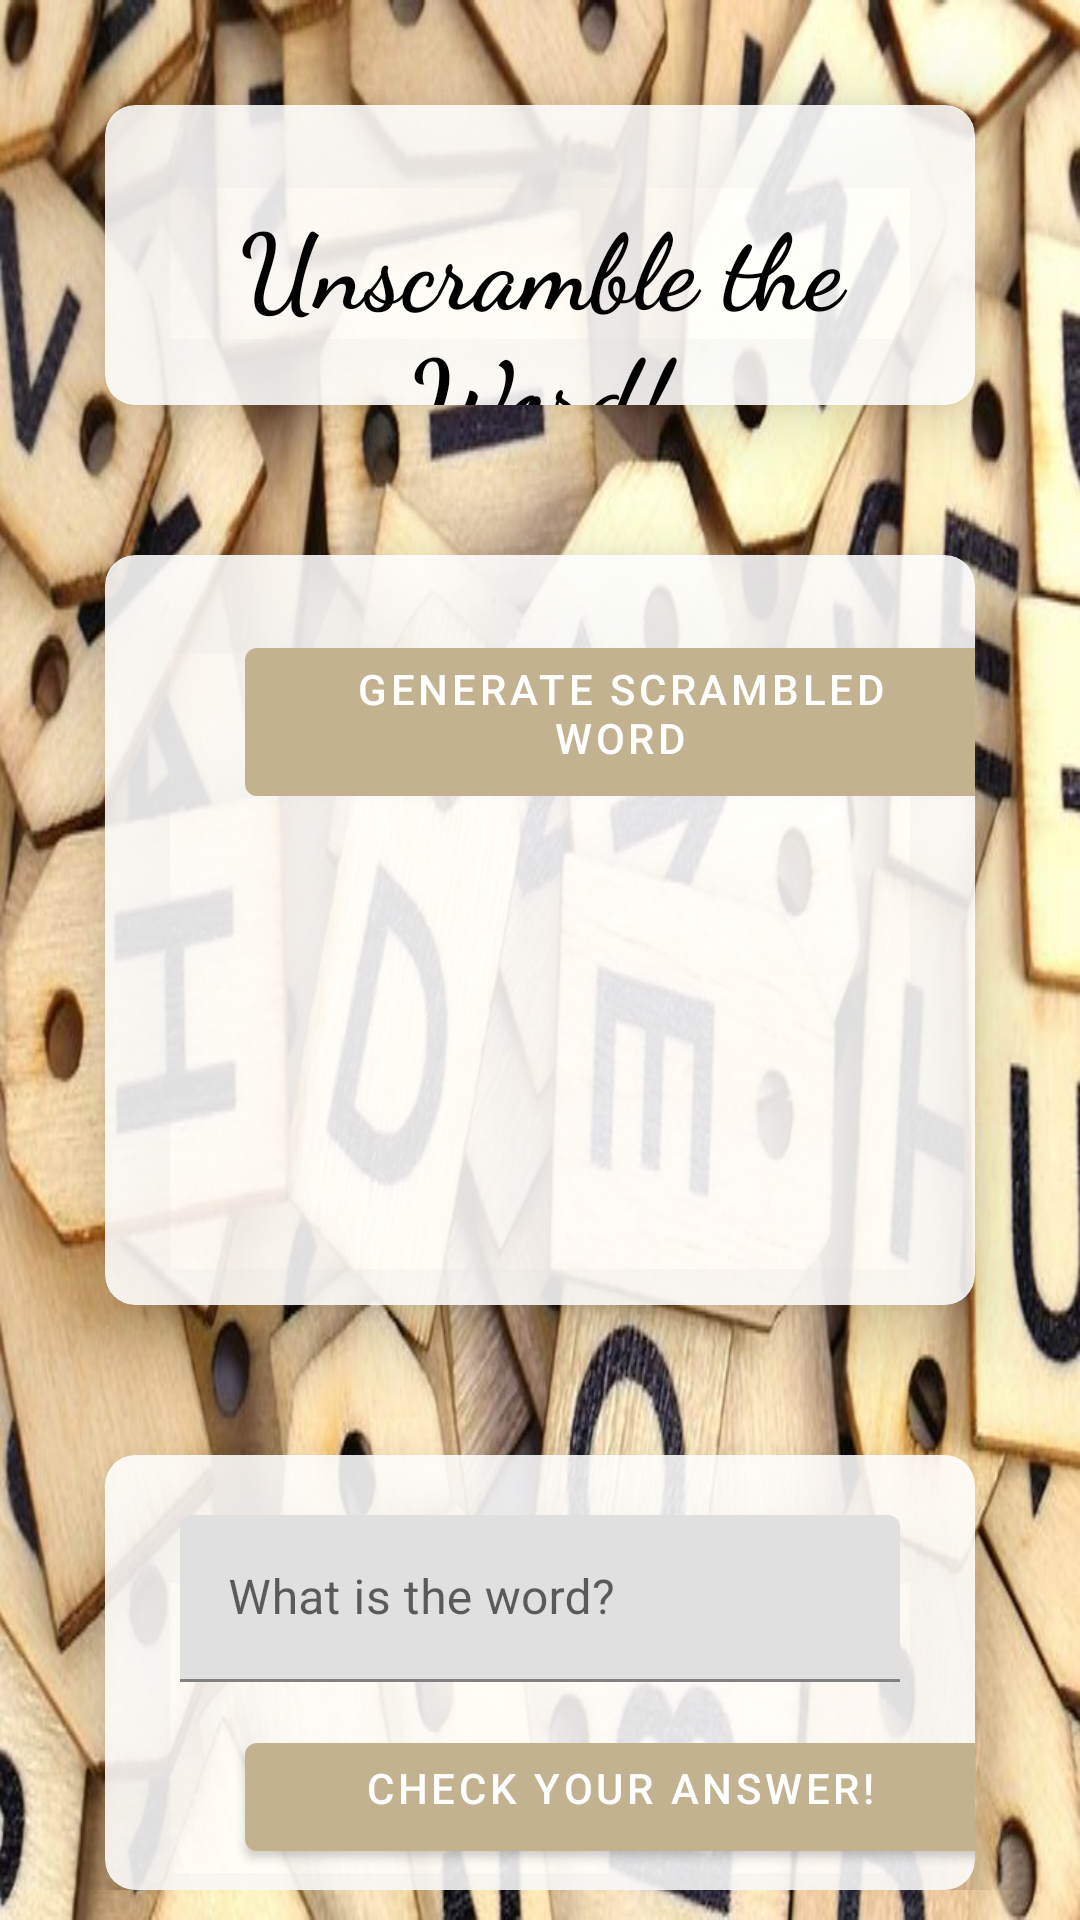

Here is an Android app screen rendered from its layout file. Give the layout XML and the strings, colors and styles it references.
<!-- AndroidManifest.xml: application theme Theme.UnscrambleTheWords -->
<!-- res/layout/activity_play.xml -->
<?xml version="1.0" encoding="utf-8"?>
<RelativeLayout xmlns:android="http://schemas.android.com/apk/res/android"
    xmlns:app="http://schemas.android.com/apk/res-auto"
    xmlns:tools="http://schemas.android.com/tools"
    android:layout_width="match_parent"
    android:layout_height="match_parent"
    android:background="@drawable/bg"
    android:padding="10dp"
    tools:context=".PlayActivity">

    <androidx.cardview.widget.CardView
        android:id="@+id/cardView"
        android:layout_width="match_parent"
        android:layout_height="100dp"
        android:layout_marginStart="25dp"
        android:layout_marginEnd="25dp"
        android:layout_marginTop="25dp"
        app:cardCornerRadius="10dp"
        app:cardBackgroundColor="@color/material_on_primary_emphasis_high_type"
        app:cardElevation="15dp"
        >

        <TextView
            android:id="@+id/maintext"
            android:layout_width="match_parent"
            android:layout_height="wrap_content"
            android:layout_centerHorizontal="true"
            android:layout_marginTop="29dp"
            android:fontFamily="cursive"
            android:gravity="center_vertical|center_horizontal"
            android:textColor="#000000"
            android:textSize="35sp"
            android:textStyle="bold"
            android:text="@string/unscramble_the_word"/>

    </androidx.cardview.widget.CardView>

    <androidx.cardview.widget.CardView
        android:id="@+id/cardView2"
        android:layout_below="@+id/cardView"
        android:layout_width="match_parent"
        android:layout_height="250dp"
        android:layout_marginStart="25dp"
        android:layout_marginEnd="25dp"
        android:layout_marginTop="50dp"
        app:cardCornerRadius="10dp"
        app:cardBackgroundColor="@color/material_on_primary_emphasis_high_type"
        app:cardElevation="15dp"
        >

        <com.google.android.material.button.MaterialButton
            android:id="@+id/btnGenWord"
            android:layout_width="250dp"
            android:layout_height="wrap_content"
            android:layout_marginStart="46.5dp"
            android:layout_marginEnd="25dp"
            android:layout_marginTop="25dp"
            android:layout_centerHorizontal="true"
            android:paddingBottom="10dp"
            android:text="@string/generate_scrambled_word" />

        <TextView
            android:id="@+id/timer"
            android:layout_below="@+id/btnGenWord"
            android:layout_width="match_parent"
            android:layout_height="wrap_content"
            android:layout_centerHorizontal="true"
            android:layout_marginTop="100dp"
            android:fontFamily="cursive"
            android:gravity="center_vertical|center_horizontal"
            android:textColor="#000000"
            android:textSize="35sp"
            android:textStyle="bold"
            android:text=""/>

        <TextView
            android:id="@+id/scrambledword"
            android:layout_below="@+id/timer"
            android:layout_width="match_parent"
            android:layout_height="wrap_content"
            android:layout_centerHorizontal="true"
            android:layout_marginTop="160dp"
            android:gravity="center_vertical|center_horizontal"
            android:textColor="#000000"
            android:textSize="35sp"
            android:textStyle="bold"
            android:text=""/>

    </androidx.cardview.widget.CardView>

    <androidx.cardview.widget.CardView
        android:id="@+id/cardView3"
        android:layout_below="@+id/cardView2"
        android:layout_width="match_parent"
        android:layout_height="210dp"
        android:layout_marginStart="25dp"
        android:layout_marginEnd="25dp"
        android:layout_marginTop="50dp"
        app:cardCornerRadius="10dp"
        app:cardBackgroundColor="@color/material_on_primary_emphasis_high_type"
        app:cardElevation="15dp"
        >

        <com.google.android.material.textfield.TextInputLayout

            android:id="@+id/answerlayout"
            android:layout_width="match_parent"
            android:layout_height="wrap_content"
            android:layout_below="@+id/scrambledword"
            android:layout_marginTop="20dp"
            android:layout_marginStart="25dp"
            android:layout_marginEnd="25dp"
            android:hint="@string/what_is_the_word">

            <com.google.android.material.textfield.TextInputEditText
                android:id="@+id/answer"
                android:layout_width="match_parent"
                android:layout_height="wrap_content"
                android:inputType="text"
                android:maxLines="1" />
        </com.google.android.material.textfield.TextInputLayout>

        <com.google.android.material.button.MaterialButton
            android:id="@+id/btnAnswerCheck"
            android:layout_below="@+id/answerlayout"
            android:layout_width="250dp"
            android:layout_height="wrap_content"
            android:layout_marginTop="90dp"
            android:layout_marginStart="46.5dp"
            android:layout_centerHorizontal="true"
            android:paddingBottom="10dp"
            android:text="@string/check_your_answer" />

        <com.google.android.material.button.MaterialButton
            android:id="@+id/btnExit"
            android:layout_below="@+id/btnAnswerCheck"
            android:layout_width="250dp"
            android:layout_height="wrap_content"
            android:layout_marginTop="145dp"
            android:layout_marginStart="46.5dp"
            android:layout_centerHorizontal="true"
            android:paddingBottom="10dp"
            android:text="@string/quit_game" />

    </androidx.cardview.widget.CardView>

</RelativeLayout>
<!-- resources referenced by this layout -->
<resources>
  <!-- drawable bg: jpg bitmap (drawable-v24, 82421 bytes) -->
  <string name="check_your_answer">Check your answer!</string>
  <string name="generate_scrambled_word">Generate scrambled word</string>
  <string name="quit_game">Quit game</string>
  <string name="unscramble_the_word">Unscramble the Word!</string>
  <string name="what_is_the_word">What is the word?</string>
  <style name="Theme.UnscrambleTheWords" parent="Theme.MaterialComponents.DayNight.DarkActionBar">
          
          <item name="colorPrimary">#c3b28f</item>
          <item name="colorPrimaryVariant">#826c26</item>
          <item name="colorOnPrimary">@color/white</item>
          
          <item name="colorSecondary">@color/teal_200</item>
          <item name="colorSecondaryVariant">@color/teal_700</item>
          <item name="colorOnSecondary">@color/black</item>
          
          <item name="android:statusBarColor">?attr/colorPrimaryVariant</item>
          
      </style>
  <color name="white">#FFFFFFFF</color>
  <color name="teal_200">#FF03DAC5</color>
  <color name="teal_700">#FF018786</color>
  <color name="black">#FF000000</color>
</resources>
